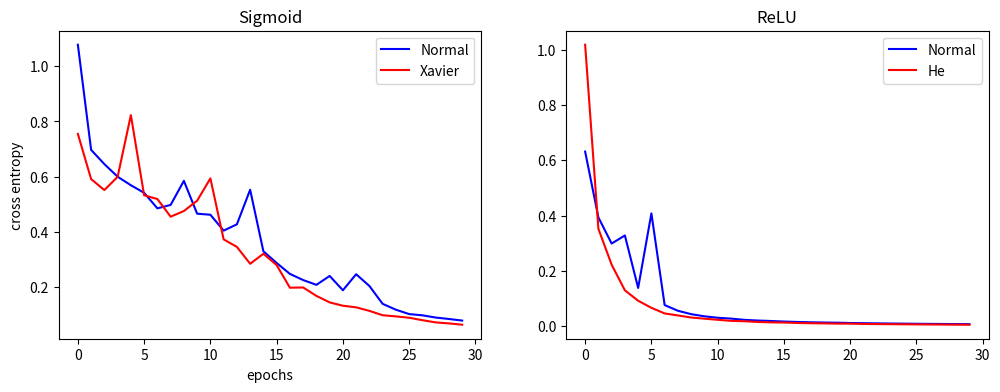

The matplotlib source for this figure:
#%%
import numpy as np
import matplotlib.pyplot as plt

def onehot(x):

    k = x.max()+1
    
    return np.identity(k)[x]


def Dataset(x,y,size=10,scale=0.1):

    X,Y = [],[]
    k = x.shape[1]

    for x0,y0 in zip(x,y):

        X += [x0+np.random.rand(size,k)*scale]
        Y += [np.full(size,y0)]
    
    X = np.vstack(X)
    Y = onehot(np.hstack(Y))

    return X,Y


class DataLoader:

    def __init__(self,dataset,batch_size):
        
        x,y = dataset
        self.data_size = x.shape[0]
        idx = np.random.permutation(self.data_size)
        self.x,self.y = x[idx],y[idx]
        self.batch_size = batch_size
        self.count = 0
    
    def __len__(self):
        return self.data_size // self.batch_size

    def __iter__(self):
        return self

    def __next__(self):
        i = self.count
        j = self.count + self.batch_size
        
        if j > self.data_size:

            self.count = 0
            idx = np.random.permutation(self.data_size)
            self.x,self.y = self.x[idx],self.y[idx]
            
            raise StopIteration
        
        else:
            self.count += self.batch_size
            return self.x[i:j],self.y[i:j]


def zeros_ps(ps):

    gs = []

    for p in ps:

        gs += [np.zeros_like(p)]
    
    return gs


class Linear:

    def __init__(self,d_in,d_out,scale=1):

        self.ps = [
            np.random.rand(d_in,d_out)/scale,
            np.zeros(d_out)
        ]
        self.gs = zeros_ps(self.ps)

        self.inputs = None
    
    def __call__(self,x):

        self.inputs = x

        return x @ self.ps[0] + self.ps[1]

    def backward(self,dout):

        self.gs[0][...] = self.inputs.T @ dout
        self.gs[1][...] = np.sum(dout,axis=0)

        return dout @ self.ps[0].T
    

class Sigmoid:

    def __init__(self):

        self.ps,self.gs = [],[]
        self.out = None
    
    def __call__(self,x):
        
        out = 1 / (1+np.exp(-np.clip(x,-500,500)))
        self.out = out

        return out
    
    def backward(self,dout):

        return dout * self.out * (1-self.out)


class ReLU:

    def __init__(self):
        
        self.ps,self.gs = [],[]
        self.mask = None
    
    def __call__(self,x):

        self.mask = (x < 0)
        x[self.mask] = 0

        return x
    
    def backward(self,dout):

        dout[self.mask] = 0

        return dout

class SGD:

    def __init__(self,lr=0.1):
        
        self.lr = lr
    
    def __call__(self,ps,gs):

        for p,g in zip(ps,gs):

            p -= self.lr * g


class Layers:

    def __init__(self,layers):

        self.layers = layers
        self.ps,self.gs = [],[]

        for l in layers:

            self.ps += l.ps
            self.gs += l.gs
    
    def __call__(self,x):

        for l in self.layers:
            x = l(x)
        
        return x

    def backward(self,dout):

        for l in reversed(self.layers):
            dout = l.backward(dout)
    
    def pred(self,x):
        return np.argmax(self(x),axis=-1)

    def fit(self,data,epochs=-1,lr=0.1):
        
        optimizer = SGD(lr=lr)
        loss = []
        iter = len(data)

        for _ in range(epochs):

            l = 0

            for x,t in data:

                y = self(x)
                l_,dout = Softmax(y,t)
                l += l_
                self.backward(dout)
                optimizer(self.ps,self.gs)
        
            loss += [l/iter]

        return loss


def Softmax(y,t):

    
    c = np.max(y,axis=-1,keepdims=True)
    e = np.exp(y-c)
    z = np.sum(e,axis=-1,keepdims=True)
    out = e/z
    
    eps = 1e-6
    loss = -np.sum(t*np.log(out+eps)) / y.shape[0]

    dout = out - t

    return loss,dout

def Model(data,layers,epochs=100,lr=0.1,batch_size=10):
    

    model = Layers(layers)
    loss = model.fit(data,epochs=epochs,lr=lr)
    return loss    

np.set_printoptions(precision=2,suppress=True)

x = np.array([[0,0],[0,1],[1,0],[1,1]])
y = np.array([0,0,0,1])

dataset = Dataset(x,y,size=10,scale=0.1)
x_train,y_train = dataset
data = DataLoader(dataset=dataset,batch_size=10)

d_in = x.shape[1]
d_h = 4*d_in
d_out = y.max()+1

xavier = np.sqrt(d_in)
he = np.sqrt(d_in/2)


epochs=30
lr =0.1
batch_size=10

layers1 = [
    Linear(d_in,d_h,scale=1),
    Sigmoid(),
    Linear(d_h,d_out)
]
layers2 = [
    Linear(d_in,d_h,scale=xavier),
    Sigmoid(),
    Linear(d_h,d_out)
]
layers3 = [
    Linear(d_in,d_h,scale=1),
    ReLU(),
    Linear(d_h,d_out)
]
layers4 = [
    Linear(d_in,d_h,scale=he),
    ReLU(),
    Linear(d_h,d_out)
]
loss1=Model(data,layers1,epochs=epochs,lr=lr,batch_size=batch_size)
loss2=Model(data,layers2,epochs=epochs,lr=lr,batch_size=batch_size)
loss3=Model(data,layers3,epochs=epochs,lr=lr,batch_size=batch_size)
loss4=Model(data,layers4,epochs=epochs,lr=lr,batch_size=batch_size)

fig=plt.figure(figsize=(12,4))
ax1 = fig.add_subplot(121)
ax1.set_title('Sigmoid')
ax1.set_xlabel('epochs')
ax1.set_ylabel('cross entropy')
ax1.plot(loss1,color='blue',label='Normal')
ax1.plot(loss2,color='red',label='Xavier')

ax2 = fig.add_subplot(122)
ax2.set_title('ReLU')
ax1.set_xlabel('epochs')
ax1.set_ylabel('cross entropy')
ax2.plot(loss3,color='blue',label='Normal')
ax2.plot(loss4,color='red',label='He')


ax1.legend()
ax2.legend()

plt.show()

